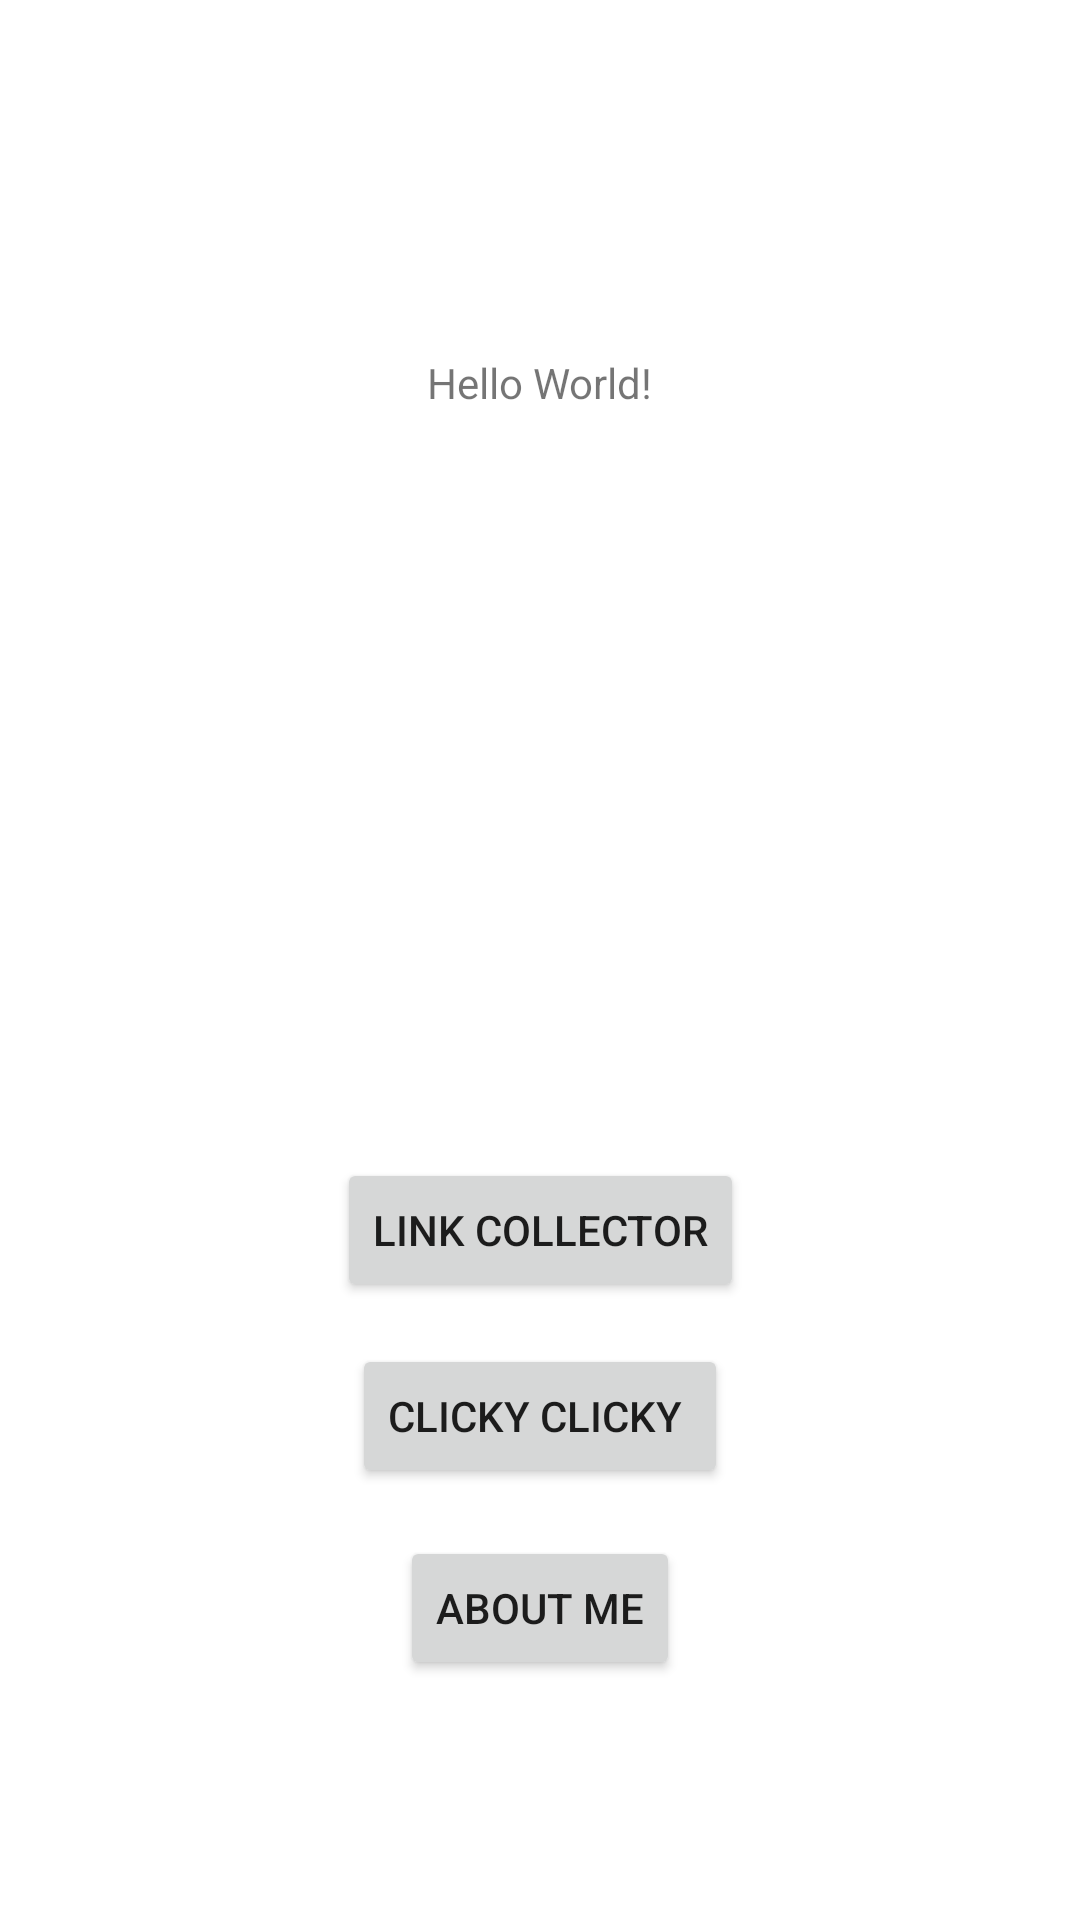

The Android layout XML behind this screen, and the referenced resources:
<!-- AndroidManifest.xml: application theme Theme.NUMAD22Fa_DanielYang -->
<!-- res/layout/activity_main.xml -->
<?xml version="1.0" encoding="utf-8"?>
<androidx.constraintlayout.widget.ConstraintLayout xmlns:android="http://schemas.android.com/apk/res/android"
    xmlns:app="http://schemas.android.com/apk/res-auto"
    xmlns:tools="http://schemas.android.com/tools"
    android:layout_width="match_parent"
    android:layout_height="match_parent"
    tools:context=".MainActivity">

    <TextView
        android:id="@+id/textView2"
        android:layout_width="wrap_content"
        android:layout_height="wrap_content"
        android:text="Hello World!"
        app:layout_constraintBottom_toBottomOf="parent"
        app:layout_constraintEnd_toEndOf="parent"
        app:layout_constraintStart_toStartOf="parent"
        app:layout_constraintTop_toTopOf="parent"
        app:layout_constraintVertical_bias="0.19" />

    <Button
        android:id="@+id/about_me_button"
        android:layout_width="wrap_content"
        android:layout_height="wrap_content"
        android:layout_marginBottom="80dp"
        android:onClick="onAboutMe"
        android:text="About Me"
        app:layout_constraintBottom_toBottomOf="parent"
        app:layout_constraintEnd_toEndOf="parent"
        app:layout_constraintHorizontal_bias="0.5"
        app:layout_constraintStart_toStartOf="parent"
        tools:ignore="OnClick" />

    <Button
        android:id="@+id/button"
        android:layout_width="wrap_content"
        android:layout_height="wrap_content"
        android:layout_marginBottom="144dp"
        android:onClick="onClickyClicky"
        android:text="Clicky Clicky
"
        app:layout_constraintBottom_toBottomOf="parent"
        app:layout_constraintEnd_toEndOf="parent"
        app:layout_constraintHorizontal_bias="0.5"
        app:layout_constraintStart_toStartOf="parent" />

    <Button
        android:id="@+id/button2"
        android:layout_width="wrap_content"
        android:layout_height="wrap_content"
        android:layout_marginBottom="14dp"
        android:onClick="onLinkCollector"
        android:text="Link Collector"
        app:layout_constraintBottom_toTopOf="@+id/button"
        app:layout_constraintEnd_toEndOf="parent"
        app:layout_constraintHorizontal_bias="0.5"
        app:layout_constraintStart_toStartOf="parent" />

</androidx.constraintlayout.widget.ConstraintLayout>
<!-- resources referenced by this layout -->
<resources>
  <style name="Theme.NUMAD22Fa_DanielYang" parent="Theme.MaterialComponents.DayNight.DarkActionBar">
          
          <item name="colorPrimary">@color/purple_500</item>
          <item name="colorPrimaryVariant">@color/purple_700</item>
          <item name="colorOnPrimary">@color/white</item>
          
          <item name="colorSecondary">@color/teal_200</item>
          <item name="colorSecondaryVariant">@color/teal_700</item>
          <item name="colorOnSecondary">@color/black</item>
          
          <item name="android:statusBarColor" tools:targetApi="l">?attr/colorPrimaryVariant</item>
          
      </style>
  <!-- not gathered from this repository: default colours our renderer supplied (Android Studio template values) -->
  <color name="purple_500">#FF6200EE</color>
  <color name="purple_700">#FF3700B3</color>
  <color name="teal_200">#FF03DAC5</color>
  <color name="teal_700">#FF018786</color>
  <color name="black">#FF000000</color>
  <color name="white">#FFFFFFFF</color>
</resources>
